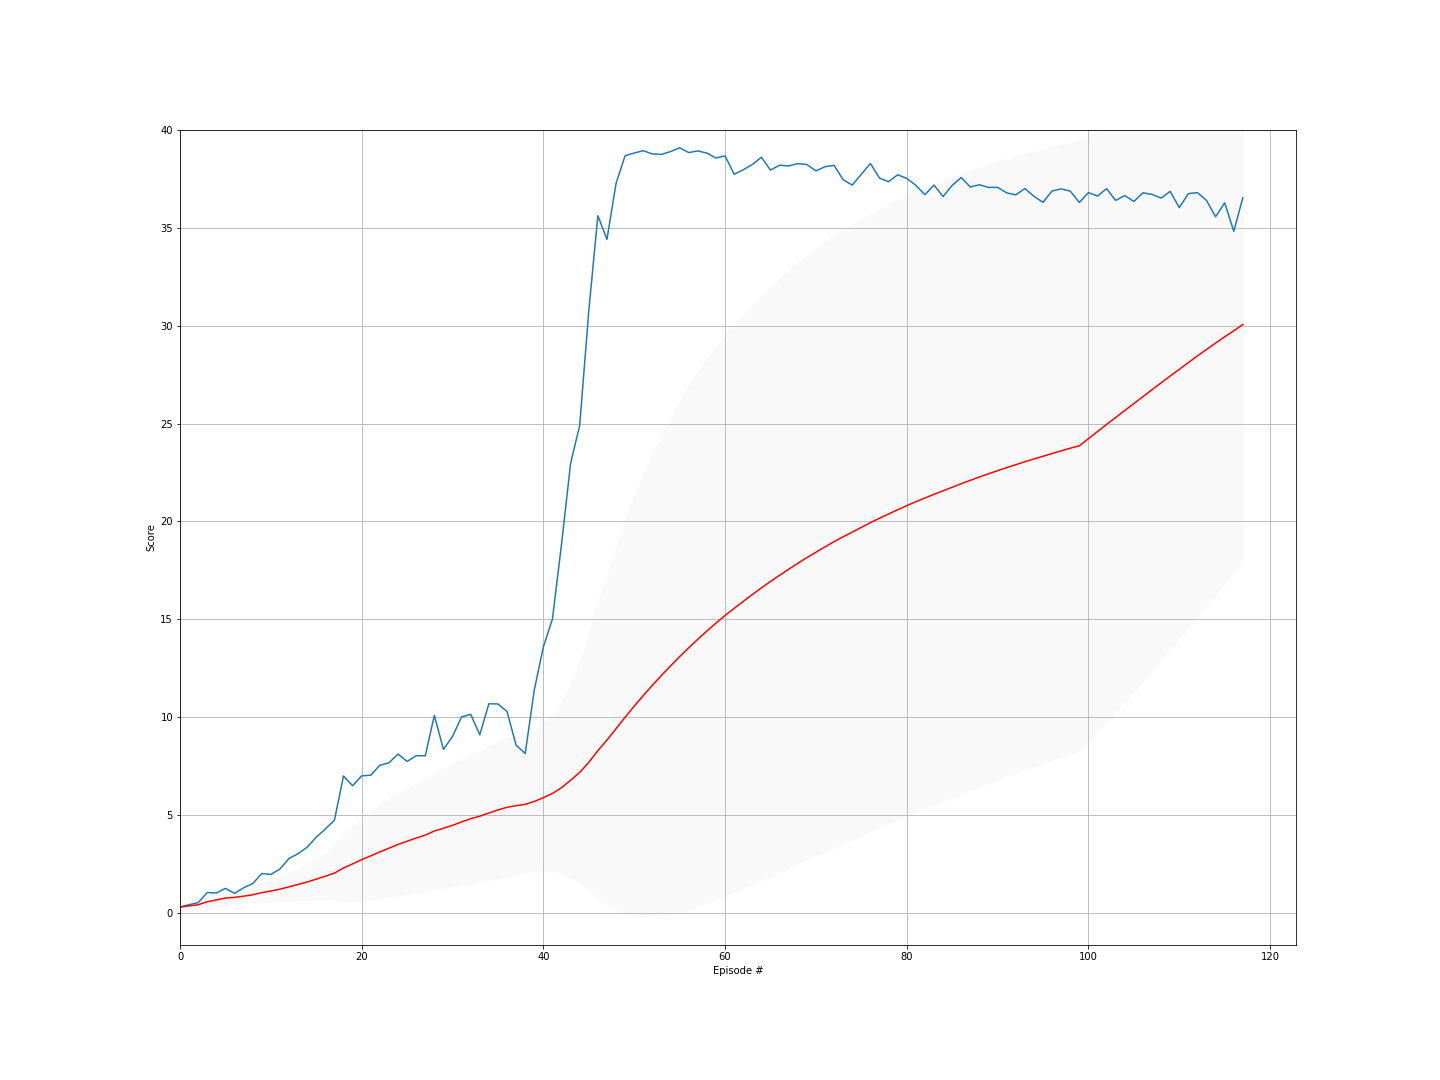

The table this chart was drawn from, first rows:
episode, score, ma, std
0, 0.324, 0.324, 0.0
1, 0.444, 0.384, 0.06
2, 0.5485, 0.4388, 0.09172
3, 1.063, 0.595, 0.2819
4, 1.04, 0.6841, 0.3088
5, 1.276, 0.7828, 0.358
6, 1.023, 0.8172, 0.342
7, 1.305, 0.8782, 0.3583
8, 1.518, 0.9493, 0.3931
9, 2.033, 1.058, 0.4949
10, 1.985, 1.142, 0.542
11, 2.262, 1.235, 0.6043
12, 2.803, 1.356, 0.7153
13, 3.046, 1.477, 0.8153
14, 3.377, 1.603, 0.9193
15, 3.886, 1.746, 1.048
16, 4.308, 1.897, 1.182
17, 4.757, 2.056, 1.322
18, 7.012, 2.317, 1.697
19, 6.514, 2.527, 1.891
20, 7.02, 2.74, 2.078
21, 7.051, 2.936, 2.22
22, 7.56, 3.137, 2.367
23, 7.682, 3.327, 2.489
24, 8.132, 3.519, 2.614
25, 7.752, 3.682, 2.69
26, 8.047, 3.844, 2.765
27, 8.044, 3.994, 2.825
28, 10.11, 4.204, 2.992
29, 8.37, 4.343, 3.035
30, 9.029, 4.494, 3.098
31, 10.03, 4.667, 3.198
32, 10.16, 4.834, 3.287
33, 9.113, 4.96, 3.318
34, 10.7, 5.124, 3.407
35, 10.69, 5.278, 3.482
36, 10.3, 5.414, 3.529
37, 8.581, 5.497, 3.519
38, 8.162, 5.566, 3.499
39, 11.41, 5.712, 3.574
40, 13.6, 5.904, 3.734
41, 15.03, 6.121, 3.943
42, 18.85, 6.417, 4.343
43, 22.97, 6.793, 4.952
44, 24.91, 7.196, 5.577
45, 30.76, 7.708, 6.499
46, 35.61, 8.302, 7.586
47, 34.4, 8.845, 8.381
48, 37.25, 9.425, 9.216
49, 38.67, 10.01, 10
50, 38.8, 10.57, 10.68
51, 38.92, 11.12, 11.27
52, 38.76, 11.64, 11.78
53, 38.73, 12.14, 12.23
54, 38.88, 12.63, 12.63
55, 39.07, 13.1, 13
56, 38.83, 13.55, 13.32
57, 38.91, 13.99, 13.61
58, 38.8, 14.41, 13.87
59, 38.55, 14.81, 14.09
... 58 more rows
